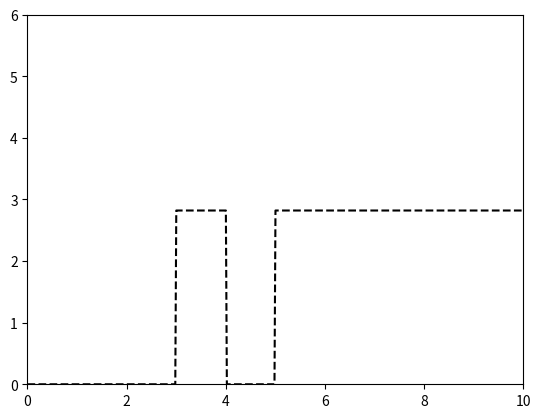

The matplotlib source for this figure: (Note: this script raises an exception after producing the figure.)
from dataclasses import dataclass
from typing import Any, List, Tuple, Union
import numpy as np
from scipy import sparse, integrate

import matplotlib.pyplot as plt
from matplotlib import animation

# Define Constants
## Fundamental constants
hbar: float = 1.0

## Canvas constants
dx: float = 0.02
x: np.ndarray = np.arange(0, 10, dx)

## Time constants
dt: float = 0.005  # time interval for snapshots
t0: float = 0.0  # initial time
tf: float = 1.005  # final time
t_eval: np.ndarray = np.arange(t0, tf, dt)  # recorded time shots


## Wave properties
k_x: float = 0.1  # Wave number
m: float = 1.0  # Mass of wave

## Wave packet initialization
wave_w: float = 0.1  # Width of initial gaussian wave packet
wave_x: float = 2.0  # Center of initial gaussian wave packet

A: float = 1.0 / (wave_w * np.sqrt(np.pi))  # Normalization constant

## Potential Function constants
V_height = 0.5 * A


@dataclass
class Laplacian:
    determinant: float
    shape: int

    def __post_init__(self) -> None:
        self.adjoint: sparse.dia_matrix = sparse.diags(
            diagonals=[1, -2, 1], offsets=[-1, 0, 1], shape=(self.shape, self.shape)
        )
        self.matrix: sparse.dia_matrix = self.adjoint / self.determinant**2

    def dot(self, other) -> Any:
        return self.matrix.dot(other)


# Potential function
def step_potential(
    walls: List[float], canvas: np.ndarray, height: float = V_height
) -> np.ndarray:
    for wall in walls:
        if wall > canvas[-1] or wall < canvas[0]:
            raise ValueError("Wall value is not within canvas")
    _walls_copy = walls.copy()

    def _get_bounds(walls) -> Union[Tuple[float, float], Tuple[float]]:
        # For recursive behaviour i.e. when animating the same function
        # if len(walls) == 0:
        #     walls = _walls_copy.copy()
        left: float = walls.pop(0)
        try:
            right: float = walls.pop(0)
            return (left, right)
        except IndexError:
            return (left,)

    V = np.zeros(len(canvas))
    bounds: Union[Tuple[float, float], Tuple[float]] = _get_bounds(walls)
    for i, _x in enumerate(canvas):
        if len(bounds) == 1:
            if _x >= bounds[0]:
                V[i] = height
        elif len(bounds) == 2:
            if _x >= bounds[0] and _x <= bounds[1]:
                V[i] = height
            if _x > bounds[1]:
                if len(walls) > 0:
                    bounds = _get_bounds(walls)
    return V


psi_0: np.ndarray = (
    np.exp(-((x - wave_x) ** 2) / (2.0 * wave_w**2))
    * np.exp(1j * k_x * x)
    * np.sqrt(A)
)


def psi_t(
    t: np.ndarray,
    psi: np.ndarray,
    potential: np.ndarray,
    canvas: np.ndarray = x,
    determinant: float = dx,
) -> np.ndarray:
    laplacian: Laplacian = Laplacian(determinant=dx, shape=canvas.size)
    return -1j * ((-0.5 * hbar / m) * laplacian.dot(psi) + (potential / hbar) * psi)


def run():
    # TODO Output in appropriate file
    V = step_potential(walls=[3, 4, 5], canvas=x)

    sol = integrate.solve_ivp(
        psi_t, t_span=[t0, tf], y0=psi_0, t_eval=t_eval, method="RK23", args=(V,)
    )
    fig = plt.figure()
    ax1 = plt.subplot(1, 1, 1)
    ax1.set_xlim(0, 10)
    ax1.set_ylim(0, 6)
    title = ax1.set_title("")
    (line1,) = ax1.plot([], [], "k--")
    (line2,) = ax1.plot([], [])

    def init():
        line1.set_data(x, V)
        return (line1,)

    def animate(i):
        line2.set_data(x, np.abs(sol.y[:, i]) ** 2)
        title.set_text("Time = {0:1.3f}".format(sol.t[i]))
        return (line1,)

    anim = animation.FuncAnimation(
        fig, animate, init_func=init, frames=len(sol.t), interval=50, blit=True
    )

    anim.save(
        f"sho_v{V_height:.3f}.mp4", fps=15, extra_args=["-vcodec", "libx264"], dpi=300
    )


if __name__ == "__main__":
    run()
